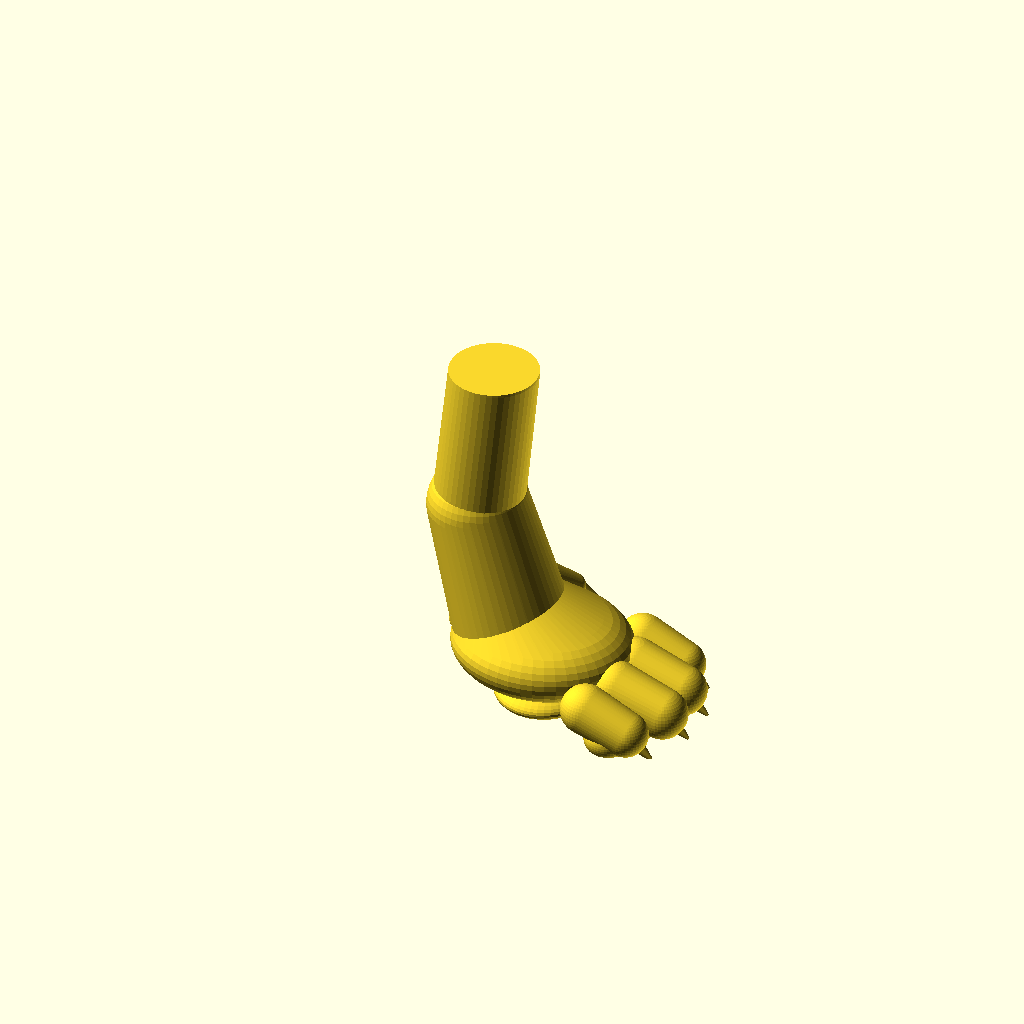
Cell 1 — every parameter at its default value.
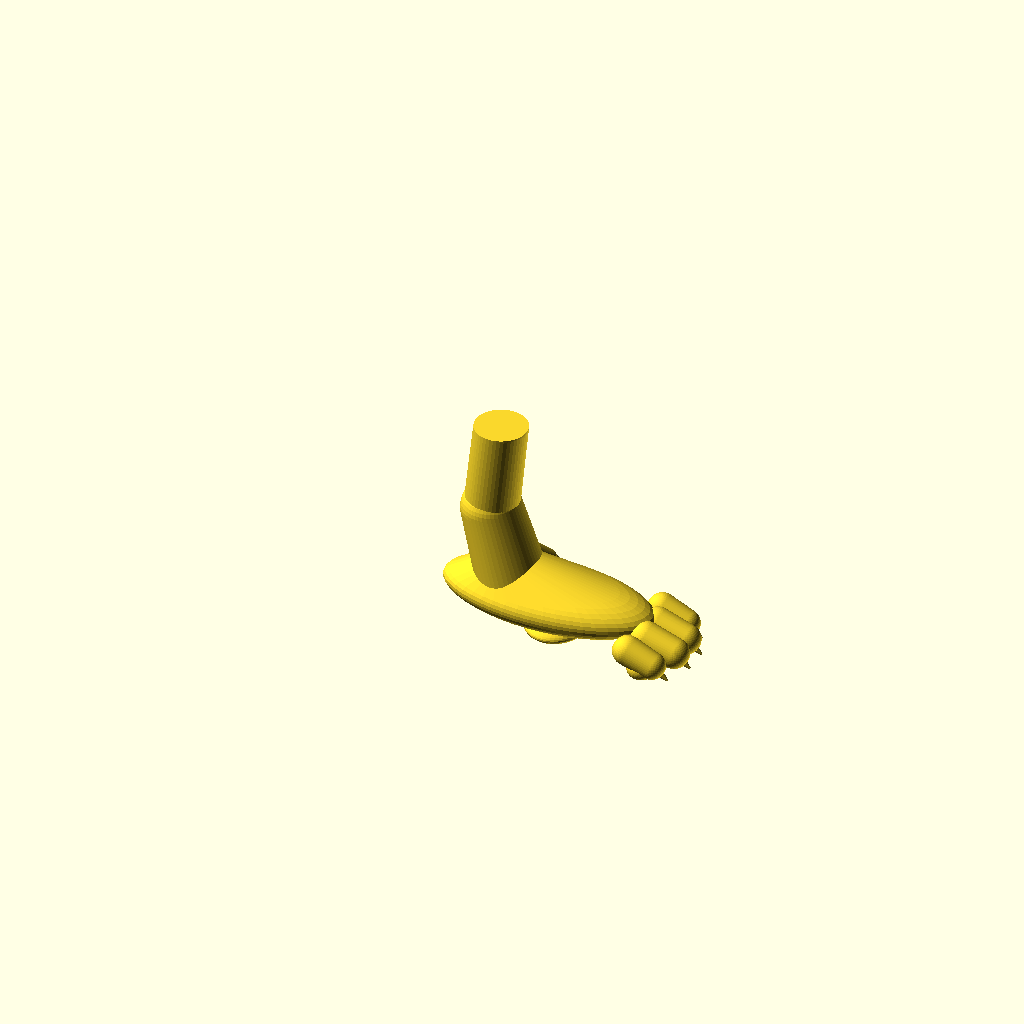
Cell 2 — paw_length set to 124, the other parameters unchanged.
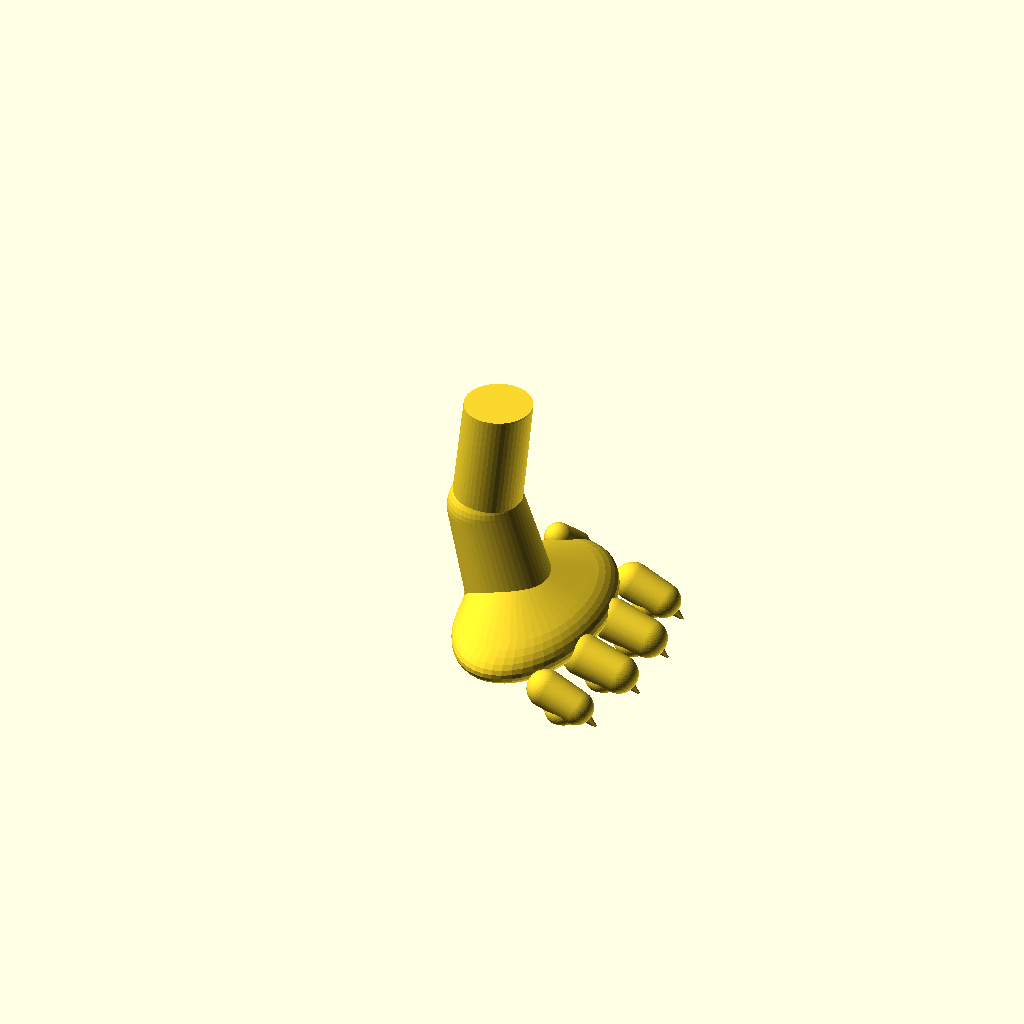
Cell 3: paw_width = 108 (everything else at default).
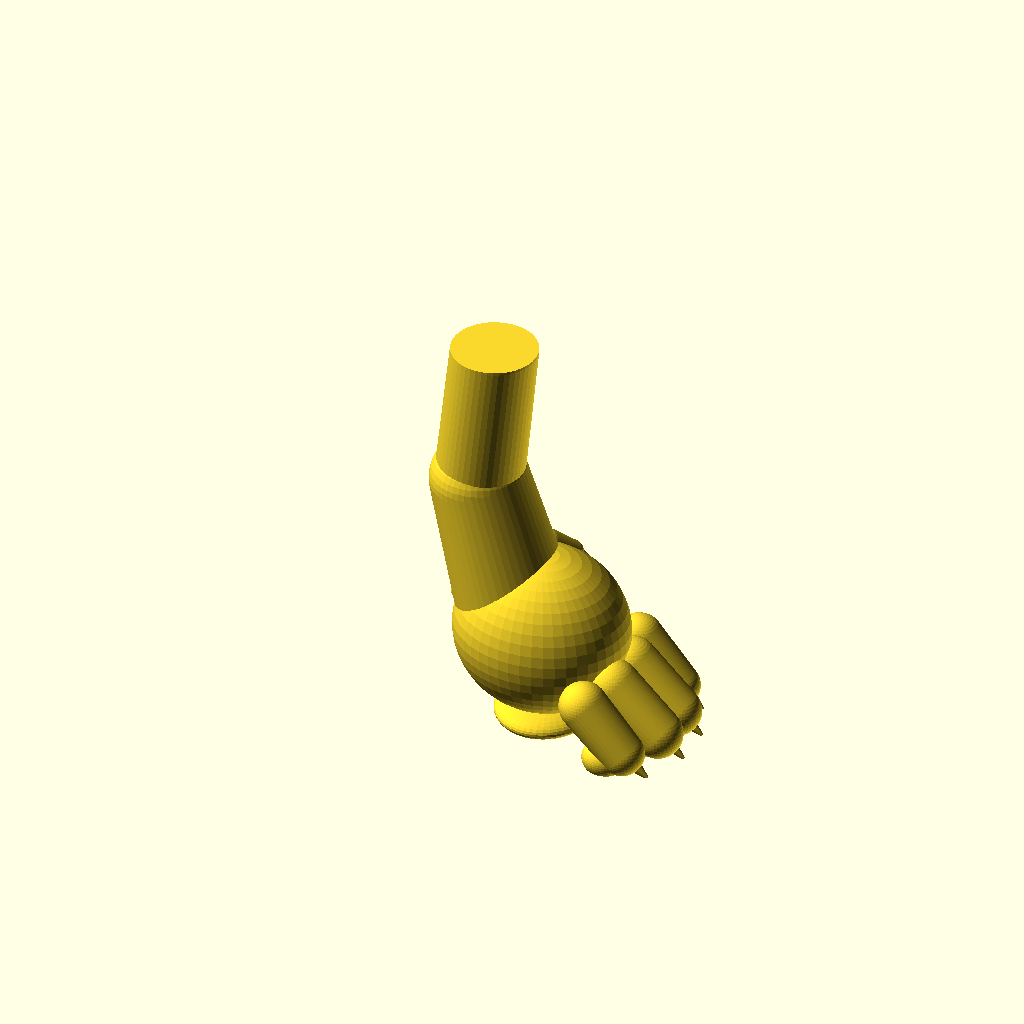
Cell 4: paw_height = 60 (everything else at default).
The same orthographic view direction (rotation 55°, 0°, 25°; colour scheme Cornfield) for every cell, with the view re-fitted per cell, so scale and position can differ between cells.
OpenSCAD source file dog_foot.scad:
/**
 * @file dog_foot.scad
 * @brief Stylized parametric dog foot (digitigrade, front paw) — teaching model.
 * @author Cameron K. Brooks
 * @copyright 2026
 *
 * Self-contained: config, parameters, and geometry all live in this file.
 * Digitigrade posture: a compact paw rests flat on the ground while a short,
 * fairly upright pastern rises to the carpus, with the leg cut off flat above.
 * Signature anatomy: 4 clawed digits, digital pads + a big metacarpal pad on the
 * sole, a small carpal pad, and a raised dewclaw.
 * Origin at the paw's ground contact (z = 0); +x forward (toes), +z up,
 * +y medial. Right foot. Angles are degrees from the ground. Clamped to z >= 0.
 */

/* [Render] */
$fn = $preview ? 48 : 96;
zFite = $preview ? 0.1 : 0; // z-fighting avoidance in preview

/* [Paw] */
paw_length = 62; // fore-aft length of the paw mass
paw_width = 54; // side-to-side width
paw_height = 30; // thickness of the paw mass
paw_lift = 3; // paw mass raised so the pads protrude down to the ground (small = pads sunk in)

/* [Digits] */
digit_count = 4;
digit_length = 18; // middle digits; outer ones taper shorter
digit_diameter = 18;
digit_spread = 0.82; // fraction of paw width the digits fan across
digit_reach = 6; // how much further forward the middle digits sit

/* [Claws] */
claw_length = 12;
claw_base = 8;
claw_droop = 38; // downward tilt of the claw, degrees

/* [Pads] */
show_pads = true;
met_pad = [36, 42, 12]; // metacarpal (main) pad [len, wid, height]
digital_pad = [16, 15, 13]; // one under each digit
carpal_pad = [15, 16, 13]; // small pad on the back of the pastern
show_dewclaw = true;

/* [Pastern] */
pastern_length = 44; // short + fairly upright (digitigrade)
pastern_diameter = 36;
pastern_angle = 74; // steepness from the ground

/* [Carpus] */
joint_diameter = 34; // wrist joint

/* [Leg] */
leg_length = 55; // stump above the carpus (cut off flat)
leg_diameter = 30;
leg_angle = 84; // near-vertical, leaning slightly forward

dog_foot();

// --- geometry ----------------------------------------------------------------

// key points from the paw up to the cut leg top
pastern_base = [-paw_length * 0.18, 0, paw_lift + paw_height * 0.7];
joint_pos = pastern_base + pastern_length * [-cos(pastern_angle), 0, sin(pastern_angle)];
leg_top = joint_pos + leg_length * [cos(leg_angle), 0, sin(leg_angle)];

module dog_foot() {
  //! Draw the digitigrade dog foot from the parameters above
  intersection() {
    union() {
      paw_mass();
      digits();
      if (show_pads) pads();
      if (show_dewclaw) dewclaw();
      limb_segment(pastern_base, joint_pos, pastern_diameter * 1.1, joint_diameter); // pastern
      limb_segment(joint_pos, leg_top, joint_diameter * 0.9, leg_diameter); // lower leg
    }
    // slab: keep ground (z >= 0) up to a flat cut at the leg top
    translate([pastern_base[0], 0, leg_top[2] / 2])
      cube([paw_length * 4, paw_width * 3, leg_top[2]], center=true);
  }
}

module paw_mass() {
  //! The chunky paw block, blended up into the pastern
  hull() {
    translate([0, 0, paw_lift + paw_height / 2]) ellipsoid([paw_length, paw_width, paw_height]);
    translate(pastern_base) sphere(d=pastern_diameter);
  }
}

// digit centreline geometry, shared by the toes and their pads
function digit_arc(i) = 1 - abs(i - (digit_count - 1) / 2) / ((digit_count - 1) / 2); // 0 outer, 1 middle
function digit_y(i) = paw_width * 0.5 * digit_spread * ((digit_count - 1) / 2 - i) / ((digit_count - 1) / 2);
function digit_len(i) = digit_length * (0.8 + 0.2 * digit_arc(i));
function digit_dia(i) = digit_diameter * (0.85 + 0.15 * digit_arc(i));
function digit_x0(i) = paw_length / 2 - digit_diameter * 0.3 + digit_arc(i) * digit_reach;

module digits() {
  //! Forward-pointing clawed digits; middle two longest + furthest forward
  for (i = [0:digit_count - 1]) {
    d = digit_dia(i);
    len = digit_len(i);
    x0 = digit_x0(i);
    y = digit_y(i);
    ztip = d / 2 * 0.9;
    hull() {
      translate([x0, y, paw_lift + paw_height * 0.32]) sphere(d=d * 1.1); // knuckle into the paw
      translate([x0 + len, y, ztip]) sphere(d=d); // toe tip
    }
    claw([x0 + len, y, ztip]);
  }
}

module claw(tip, yaw = 0) {
  //! A tapered claw curving down-forward from a digit tip; yaw swings it in-plane
  translate(tip) rotate([0, 0, yaw]) rotate([0, 90 + claw_droop, 0])
    cylinder(d1=claw_base, d2=claw_base * 0.12, h=claw_length);
}

module pads() {
  //! Sole pads: one digital pad per digit, the big metacarpal pad, a carpal pad.
  //! Each protrudes down to the ground; the z >= 0 clamp gives it a flat contact.
  for (i = [0:digit_count - 1]) {
    len = digit_len(i);
    translate([digit_x0(i) + len * 0.55, digit_y(i), digital_pad[2] / 2 - 3]) ellipsoid(digital_pad);
  }
  translate([paw_length * 0.04, 0, met_pad[2] / 2 - 3]) ellipsoid(met_pad); // metacarpal pad
  translate(pastern_base + [-pastern_diameter * 0.4, 0, -paw_lift]) // carpal pad, back of pastern
    ellipsoid(carpal_pad);
}

module dewclaw() {
  //! The raised inner dewclaw, up the medial (+y) side of the pastern, angled outward
  base = [pastern_base[0] + 2, paw_width * 0.4, paw_lift + paw_height * 0.78]; // medial, at the paw-pastern junction
  tip = base + [6, 8, -6]; // juts outward (+y) and down, set behind the digit row
  hull() {
    translate(base) sphere(d=digit_diameter * 0.7);
    translate(tip) sphere(d=digit_diameter * 0.5);
  }
  claw(tip, yaw=48); // claw droops down-and-outward like the reference
}

module limb_segment(p0, p1, d0, d1) {
  //! A tapered capsule (hulled spheres) between two points
  hull() {
    translate(p0) sphere(d=d0);
    translate(p1) sphere(d=d1);
  }
}

module ellipsoid(dims) {
  //! Axis-aligned ellipsoid spanning dims = [dx, dy, dz]
  scale(dims) sphere(d=1);
}
Parameter table extracted from the source (name, type, default, range or options):
paw_length: number, default 62
paw_width: number, default 54
paw_height: number, default 30
paw_lift: number, default 3
digit_count: number, default 4
digit_length: number, default 18
digit_diameter: number, default 18
digit_spread: number, default 0.82
digit_reach: number, default 6
claw_length: number, default 12
claw_base: number, default 8
claw_droop: number, default 38
show_pads: bool, default true
met_pad: vector, default [36, 42, 12]
digital_pad: vector, default [16, 15, 13]
carpal_pad: vector, default [15, 16, 13]
show_dewclaw: bool, default true
pastern_length: number, default 44
pastern_diameter: number, default 36
pastern_angle: number, default 74
joint_diameter: number, default 34
leg_length: number, default 55
leg_diameter: number, default 30
leg_angle: number, default 84
